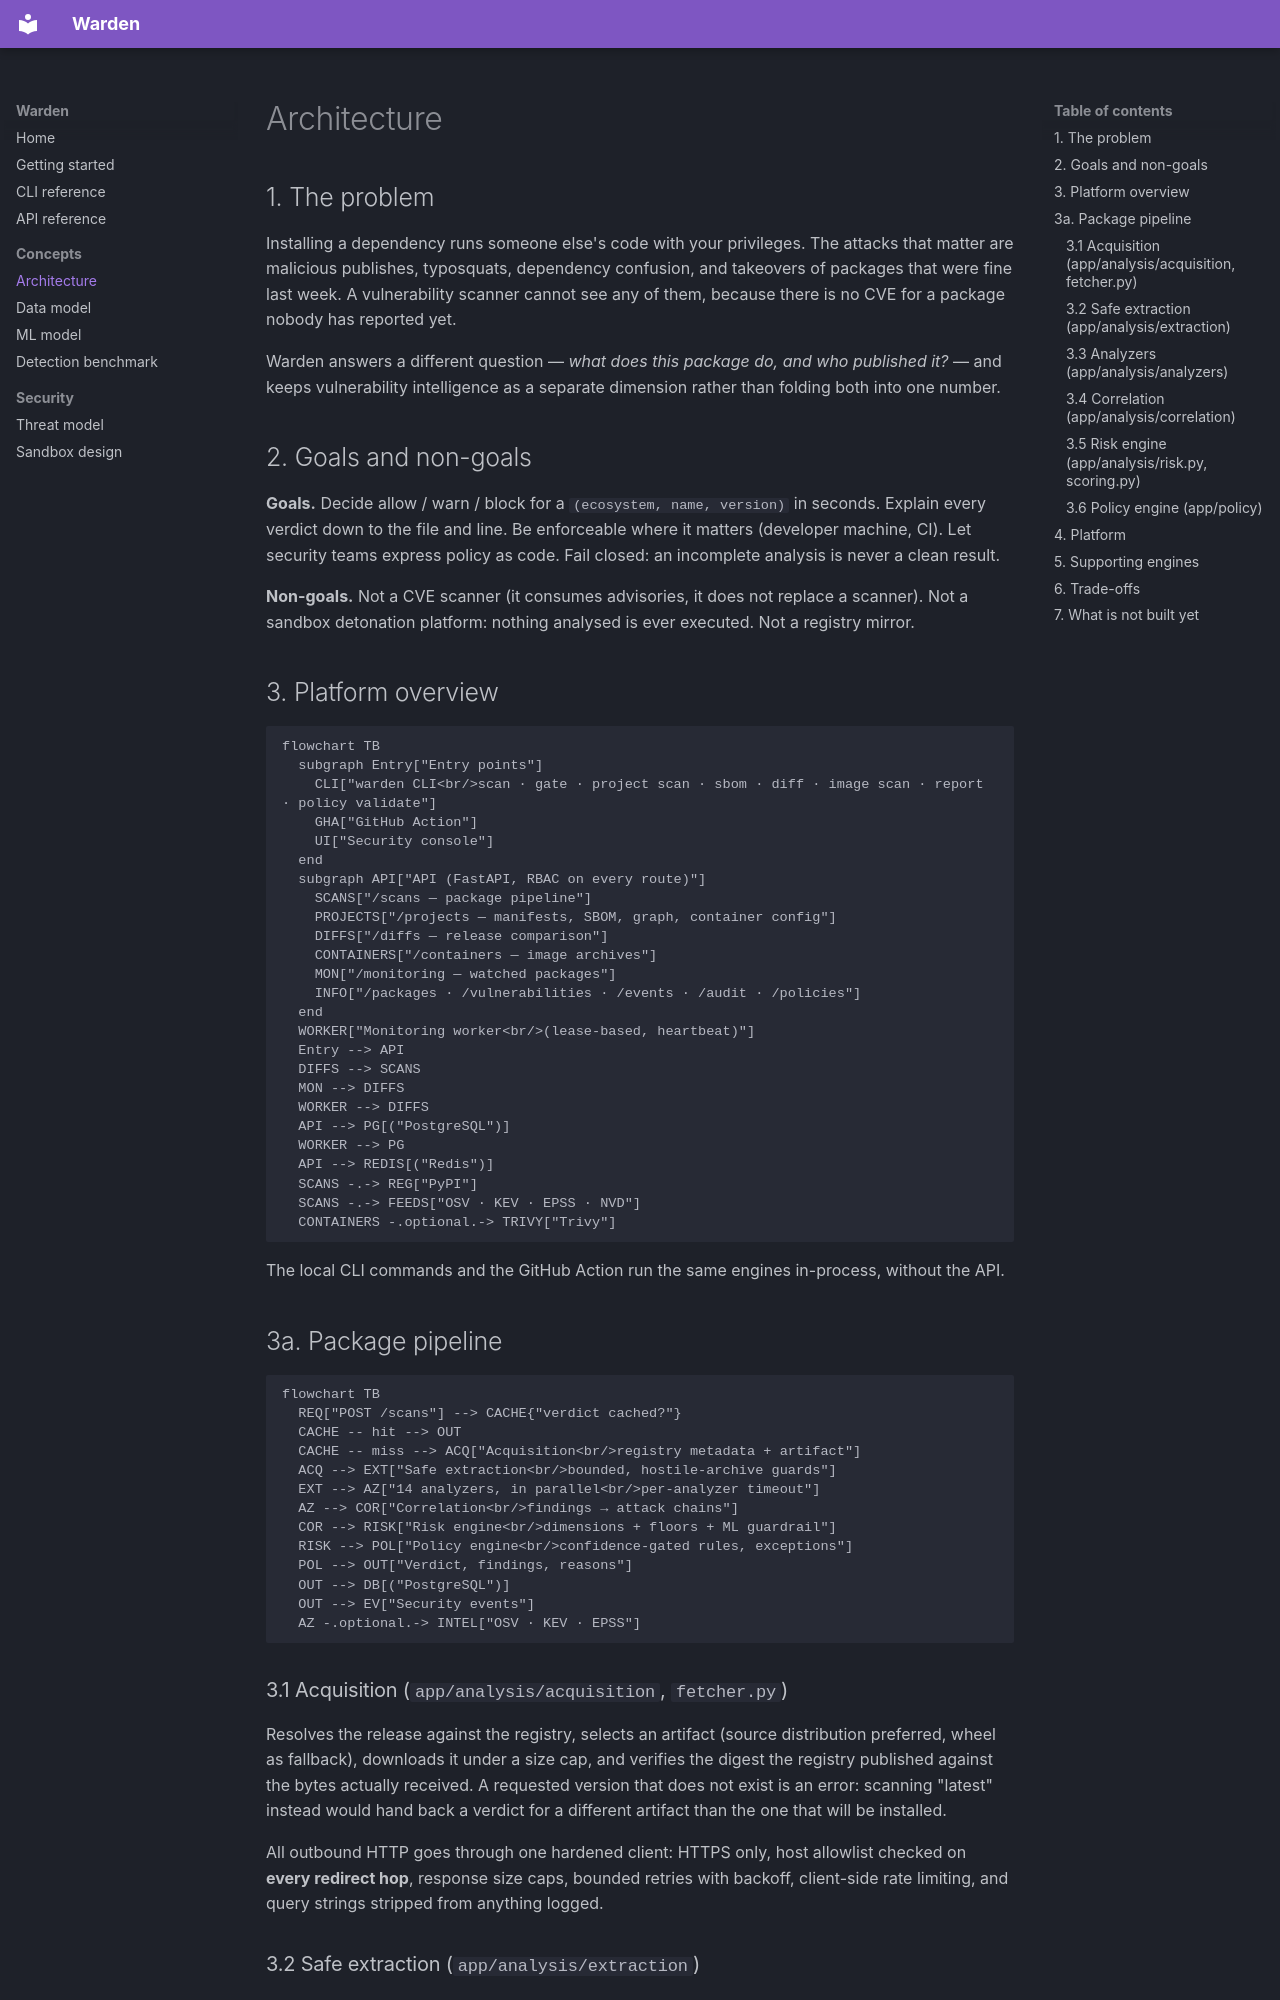

repository: rakshit-737/warden-supply-chain-firewall · page: ARCHITECTURE/index.html · generator: mkdocs

# Architecture

## 1. The problem

Installing a dependency runs someone else's code with your privileges. The attacks that matter are
malicious publishes, typosquats, dependency confusion, and takeovers of packages that were fine
last week. A vulnerability scanner cannot see any of them, because there is no CVE for a package
nobody has reported yet.

Warden answers a different question — *what does this package do, and who published it?* — and keeps
vulnerability intelligence as a separate dimension rather than folding both into one number.

## 2. Goals and non-goals

**Goals.** Decide allow / warn / block for a `(ecosystem, name, version)` in seconds. Explain every
verdict down to the file and line. Be enforceable where it matters (developer machine, CI). Let
security teams express policy as code. Fail closed: an incomplete analysis is never a clean result.

**Non-goals.** Not a CVE scanner (it consumes advisories, it does not replace a scanner). Not a
sandbox detonation platform: nothing analysed is ever executed. Not a registry mirror.

## 3. Platform overview

```mermaid
flowchart TB
  subgraph Entry["Entry points"]
    CLI["warden CLI<br/>scan · gate · project scan · sbom · diff · image scan · report · policy validate"]
    GHA["GitHub Action"]
    UI["Security console"]
  end
  subgraph API["API (FastAPI, RBAC on every route)"]
    SCANS["/scans — package pipeline"]
    PROJECTS["/projects — manifests, SBOM, graph, container config"]
    DIFFS["/diffs — release comparison"]
    CONTAINERS["/containers — image archives"]
    MON["/monitoring — watched packages"]
    INFO["/packages · /vulnerabilities · /events · /audit · /policies"]
  end
  WORKER["Monitoring worker<br/>(lease-based, heartbeat)"]
  Entry --> API
  DIFFS --> SCANS
  MON --> DIFFS
  WORKER --> DIFFS
  API --> PG[("PostgreSQL")]
  WORKER --> PG
  API --> REDIS[("Redis")]
  SCANS -.-> REG["PyPI"]
  SCANS -.-> FEEDS["OSV · KEV · EPSS · NVD"]
  CONTAINERS -.optional.-> TRIVY["Trivy"]
```

The local CLI commands and the GitHub Action run the same engines in-process, without the API.

## 3a. Package pipeline

```mermaid
flowchart TB
  REQ["POST /scans"] --> CACHE{"verdict cached?"}
  CACHE -- hit --> OUT
  CACHE -- miss --> ACQ["Acquisition<br/>registry metadata + artifact"]
  ACQ --> EXT["Safe extraction<br/>bounded, hostile-archive guards"]
  EXT --> AZ["14 analyzers, in parallel<br/>per-analyzer timeout"]
  AZ --> COR["Correlation<br/>findings → attack chains"]
  COR --> RISK["Risk engine<br/>dimensions + floors + ML guardrail"]
  RISK --> POL["Policy engine<br/>confidence-gated rules, exceptions"]
  POL --> OUT["Verdict, findings, reasons"]
  OUT --> DB[("PostgreSQL")]
  OUT --> EV["Security events"]
  AZ -.optional.-> INTEL["OSV · KEV · EPSS"]
```

### 3.1 Acquisition (`app/analysis/acquisition`, `fetcher.py`)

Resolves the release against the registry, selects an artifact (source distribution preferred, wheel
as fallback), downloads it under a size cap, and verifies the digest the registry published against
the bytes actually received. A requested version that does not exist is an error: scanning "latest"
instead would hand back a verdict for a different artifact than the one that will be installed.

All outbound HTTP goes through one hardened client: HTTPS only, host allowlist checked on **every
redirect hop**, response size caps, bounded retries with backoff, client-side rate limiting, and
query strings stripped from anything logged.

### 3.2 Safe extraction (`app/analysis/extraction`)

The input is hostile by definition. Format is detected from magic bytes, not the filename. Every
member is checked for path traversal, absolute paths, drive letters, control characters, depth and
length. Symlinks, hardlinks and devices are never followed. Limits cover member count, retained
bytes, per-file size, retained binary budget, wall-clock, and — importantly — the *declared* size of
members that are skipped, because skipping a member still decompresses it. That last bound is what
stops a pax-header or skipped-member decompression bomb.

What survives is a bounded inventory: decoded text files, retained binaries for signature scanning,
and a per-member record (size, sha256, magic, executable-ness) even for members whose bytes were not
kept.
